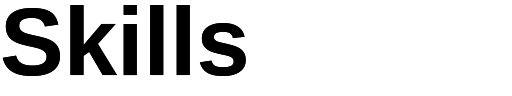
t = 0.00 s
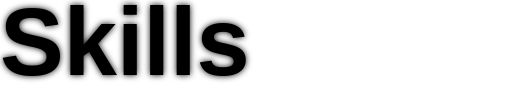
t = 0.38 s
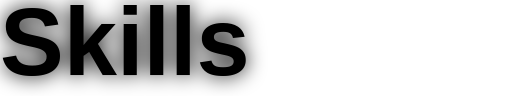
t = 1.13 s
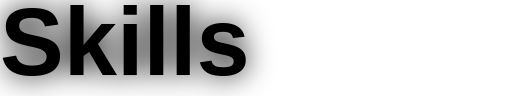
t = 1.50 s
t = 1.88 s: frame unchanged from t = 1.13 s, image omitted
t = 2.63 s: frame unchanged from t = 0.38 s, image omitted

The animated SVG that drew these frames (rendered in a browser with its animation timeline set to each time). Animation: 1 SMIL element (animate=1); one cycle of 3.00 s, repeats indefinitely.

<svg width="150" height="28" viewBox="0 0 150 28" xmlns="http://www.w3.org/2000/svg">
  <defs>
    <!-- Filtro ajustado para brillo oscuro (negro) -->
    <filter id="glow-dark" x="-30%" y="-30%" width="160%" height="160%">
      <!-- El desenfoque ahora creará una sombra/halo oscuro -->
      <feGaussianBlur stdDeviation="0" result="blur">
        <animate attributeName="stdDeviation" values="0;4;0" dur="3s" repeatCount="indefinite"/>
      </feGaussianBlur>
      <feMerge>
        <!-- Capa base desenfocada y oscura -->
        <feMergeNode in="blur"/>
        <!-- Gráfico original encima -->
        <feMergeNode in="SourceGraphic"/>
      </feMerge>
    </filter>
  </defs>
  <!-- Texto en negro -->
  <text x="0" y="22" text-anchor="start" font-family="Arial, sans-serif" font-size="28" font-weight="700" fill="#000000" filter="url(#glow-dark)">
    Skills
  </text>
</svg>
